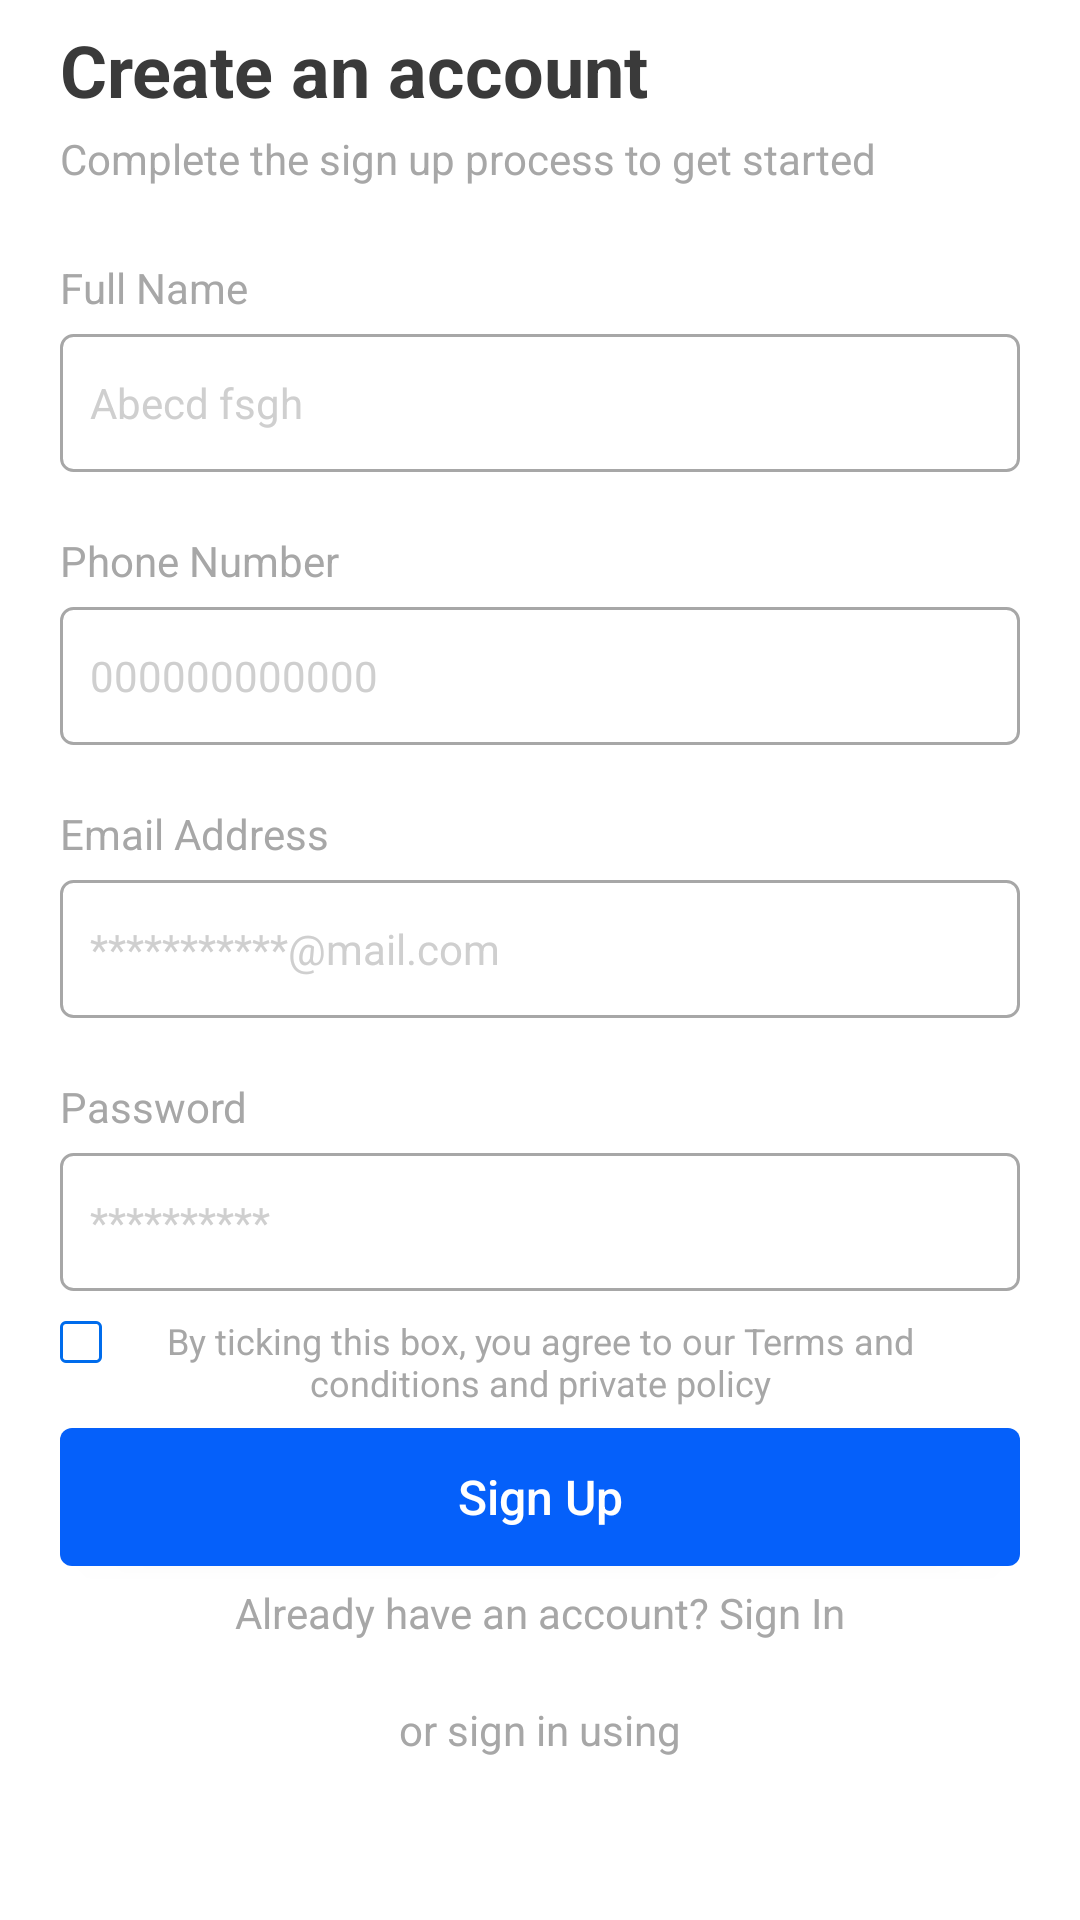

The Android layout XML behind this screen, and the referenced resources:
<!-- AndroidManifest.xml: application theme Theme.RediExpressSession1 -->
<!-- res/layout/fragment_sign_up.xml -->
<?xml version="1.0" encoding="utf-8"?>

<androidx.constraintlayout.widget.ConstraintLayout xmlns:android="http://schemas.android.com/apk/res/android"
    xmlns:app="http://schemas.android.com/apk/res-auto"
    xmlns:tools="http://schemas.android.com/tools"
    android:layout_width="match_parent"
    android:layout_height="match_parent"
    android:background="@color/white"
    android:paddingHorizontal="20dp"
    tools:context=".ui.fragments.login.signUp.SignUpFragment">

    <androidx.constraintlayout.widget.ConstraintLayout
        android:layout_width="match_parent"
        android:layout_height="wrap_content"
        app:layout_constraintBottom_toTopOf="@+id/btn_sign_up"
        app:layout_constraintTop_toTopOf="parent">

        <com.google.android.material.textview.MaterialTextView
            android:id="@+id/materialTextView"
            android:layout_width="wrap_content"
            android:layout_height="wrap_content"
            android:text="@string/text_create_an_account"
            android:textColor="@color/grey_3A"
            android:textSize="24sp"
            android:textStyle="bold"
            app:layout_constraintStart_toStartOf="parent"
            app:layout_constraintTop_toTopOf="parent" />

        <com.google.android.material.textview.MaterialTextView
            android:id="@+id/materialTextView2"
            android:layout_width="wrap_content"
            android:layout_height="wrap_content"
            android:layout_marginTop="4dp"
            android:text="@string/text_complete_the_sign_up_process_to_get_started"
            android:textColor="@color/grey_A7"
            android:textSize="14sp"
            app:layout_constraintEnd_toEndOf="parent"
            app:layout_constraintHorizontal_bias="0"
            app:layout_constraintStart_toStartOf="parent"
            app:layout_constraintTop_toBottomOf="@+id/materialTextView" />

        <com.google.android.material.textview.MaterialTextView
            android:id="@+id/materialTextView3"
            android:layout_width="wrap_content"
            android:layout_height="wrap_content"
            android:layout_marginTop="24dp"
            android:text="@string/text_full_name"
            android:textColor="@color/grey_A7"
            android:textSize="14sp"
            app:layout_constraintStart_toStartOf="parent"
            app:layout_constraintTop_toBottomOf="@+id/materialTextView2" />

        <androidx.appcompat.widget.AppCompatEditText
            android:id="@+id/et_full_name"
            android:layout_width="match_parent"
            android:layout_height="46dp"
            android:layout_marginTop="6dp"
            android:background="@drawable/primary_edit_text_background"
            android:elevation="0dp"
            android:hint="@string/text_abecd_fsgh"
            android:paddingHorizontal="10dp"
            android:singleLine="true"
            android:textColor="@color/grey_3A"
            android:textColorHint="@color/grey_hint"
            android:textSize="14sp"
            app:layout_constraintEnd_toEndOf="parent"
            app:layout_constraintStart_toStartOf="parent"
            app:layout_constraintTop_toBottomOf="@+id/materialTextView3" />

        <com.google.android.material.textview.MaterialTextView
            android:id="@+id/materialTextView4"
            android:layout_width="wrap_content"
            android:layout_height="wrap_content"
            android:layout_marginTop="20dp"
            android:text="@string/text_phone_number"
            android:textColor="@color/grey_A7"
            android:textSize="14sp"
            app:layout_constraintStart_toStartOf="parent"
            app:layout_constraintTop_toBottomOf="@+id/et_full_name" />

        <androidx.appcompat.widget.AppCompatEditText
            android:id="@+id/et_phone"
            android:layout_width="match_parent"
            android:layout_height="46dp"
            android:layout_marginTop="6dp"
            android:background="@drawable/primary_edit_text_background"
            android:elevation="0dp"
            android:hint="@string/text_000000000000"
            android:paddingHorizontal="10dp"
            android:singleLine="true"
            android:textColor="@color/grey_3A"
            android:textColorHint="@color/grey_hint"
            android:textSize="14sp"
            app:layout_constraintEnd_toEndOf="parent"
            app:layout_constraintStart_toStartOf="parent"
            app:layout_constraintTop_toBottomOf="@+id/materialTextView4" />

        <com.google.android.material.textview.MaterialTextView
            android:id="@+id/materialTextView5"
            android:layout_width="wrap_content"
            android:layout_height="wrap_content"
            android:layout_marginTop="20dp"
            android:text="@string/text_email_address"
            android:textColor="@color/grey_A7"
            android:textSize="14sp"
            app:layout_constraintStart_toStartOf="parent"
            app:layout_constraintTop_toBottomOf="@+id/et_phone" />

        <androidx.appcompat.widget.AppCompatEditText
            android:id="@+id/et_email"
            android:layout_width="match_parent"
            android:layout_height="46dp"
            android:layout_marginTop="6dp"
            android:background="@drawable/primary_edit_text_background"
            android:elevation="0dp"
            android:hint="@string/text_mail_com"
            android:paddingHorizontal="10dp"
            android:singleLine="true"
            android:textColor="@color/grey_3A"
            android:textColorHint="@color/grey_hint"
            android:textSize="14sp"
            app:layout_constraintEnd_toEndOf="parent"
            app:layout_constraintStart_toStartOf="parent"
            app:layout_constraintTop_toBottomOf="@+id/materialTextView5" />

        <com.google.android.material.textview.MaterialTextView
            android:id="@+id/materialTextView6"
            android:layout_width="wrap_content"
            android:layout_height="wrap_content"
            android:layout_marginTop="20dp"
            android:text="@string/text_password"
            android:textColor="@color/grey_A7"
            android:textSize="14sp"
            app:layout_constraintStart_toStartOf="parent"
            app:layout_constraintTop_toBottomOf="@+id/et_email" />

        <androidx.appcompat.widget.AppCompatEditText
            android:id="@+id/et_password"
            android:layout_width="match_parent"
            android:layout_height="46dp"
            android:layout_marginTop="6dp"
            android:background="@drawable/primary_edit_text_background"
            android:elevation="0dp"
            android:hint="@string/text_password_hint"
            android:inputType="textPassword"
            android:paddingHorizontal="10dp"
            android:singleLine="true"
            android:textColor="@color/grey_3A"
            android:textColorHint="@color/grey_hint"
            android:textSize="14sp"
            app:layout_constraintEnd_toEndOf="parent"
            app:layout_constraintStart_toStartOf="parent"
            app:layout_constraintTop_toBottomOf="@+id/materialTextView6" />

        <androidx.appcompat.widget.AppCompatImageButton
            android:id="@+id/btn_view_password"
            android:layout_width="wrap_content"
            android:layout_height="wrap_content"
            android:layout_marginEnd="14dp"
            android:background="@color/transparent"
            android:padding="8dp"
            android:src="@drawable/ic_password_visibility"
            app:layout_constraintBottom_toBottomOf="@+id/et_password"
            app:layout_constraintEnd_toEndOf="@+id/et_password"
            app:layout_constraintTop_toTopOf="@+id/et_password" />

        <androidx.appcompat.widget.AppCompatCheckBox
            android:id="@+id/cb_remember"
            android:layout_width="14dp"
            android:layout_height="14dp"
            android:layout_marginTop="10dp"
            android:background="@drawable/primary_checkbox"
            android:button="@color/transparent"
            android:checked="false"
            android:gravity="center"
            android:textColor="@color/grey_A7"
            app:layout_constraintStart_toStartOf="parent"
            app:layout_constraintTop_toBottomOf="@+id/et_password" />

        <com.google.android.material.textview.MaterialTextView
            android:id="@+id/tv_terms_of_policy"
            android:layout_width="0dp"
            android:layout_height="wrap_content"
            android:layout_marginHorizontal="28dp"
            android:layout_marginTop="-2dp"
            android:gravity="center"
            android:text="@string/text_by_ticking_this_box_you_agree_to_our_terms_and_conditions_and_private_policy"
            android:textColor="@color/grey_A7"
            android:textSize="12sp"
            app:layout_constraintEnd_toEndOf="parent"
            app:layout_constraintStart_toStartOf="parent"
            app:layout_constraintTop_toTopOf="@+id/cb_remember" />
    </androidx.constraintlayout.widget.ConstraintLayout>

    <androidx.appcompat.widget.AppCompatButton
        android:id="@+id/btn_sign_up"
        style="@style/primary_button"
        android:layout_marginTop="50dp"
        android:text="@string/text_sign_up"
        app:layout_constraintBottom_toTopOf="@+id/tv_already_have_an_account"
        app:layout_constraintEnd_toEndOf="parent"
        android:layout_marginBottom="6dp"
        app:layout_constraintStart_toStartOf="parent" />

    <com.google.android.material.textview.MaterialTextView
        android:id="@+id/tv_already_have_an_account"
        android:layout_width="match_parent"
        android:layout_height="wrap_content"
        android:layout_marginTop="8dp"
        android:gravity="center"
        android:text="@string/text_already_have_an_account_sign_in"
        android:textColor="@color/grey_A7"
        android:textSize="14sp"
        app:layout_constraintBottom_toTopOf="@+id/materialTextView7"
        android:layout_marginBottom="20dp" />

    <com.google.android.material.textview.MaterialTextView
        android:id="@+id/materialTextView7"
        android:layout_width="wrap_content"
        android:layout_height="wrap_content"
        android:layout_marginBottom="8dp"
        android:text="@string/text_or_sign_in_using"
        android:textColor="@color/grey_A7"
        app:layout_constraintEnd_toEndOf="parent"
        app:layout_constraintStart_toStartOf="parent"
        app:layout_constraintBottom_toTopOf="@id/btn_google" />

    <androidx.appcompat.widget.AppCompatImageButton
        android:id="@+id/btn_google"
        android:layout_width="wrap_content"
        android:layout_height="wrap_content"
        android:background="@color/transparent"
        android:padding="8dp"
        android:layout_marginBottom="30dp"
        android:src="@drawable/ic_log_google"
        app:layout_constraintBottom_toBottomOf="parent"
        app:layout_constraintEnd_toEndOf="@+id/materialTextView7"
        app:layout_constraintStart_toStartOf="@+id/materialTextView7" />


</androidx.constraintlayout.widget.ConstraintLayout>
<!-- resources referenced by this layout -->
<resources>
  <color name="grey_3A">#3A3A3A</color>
  <color name="grey_A7">#A7A7A7</color>
  <color name="grey_hint">#CFCFCF</color>
  <color name="transparent">#00FFFFFF</color>
  <color name="white">#FFFFFFFF</color>
  <!-- drawable primary_checkbox (drawable) -->
  <?xml version="1.0" encoding="utf-8"?>
  
  <selector xmlns:android="http://schemas.android.com/apk/res/android">
      <item android:state_checked="true" android:drawable="@drawable/ic_checked_checkbox" />
      <item android:drawable="@drawable/ic_not_checked_checkbox" />
  </selector>
  <!-- drawable primary_edit_text_background (drawable) -->
  <?xml version="1.0" encoding="utf-8"?>
  
  <shape xmlns:android="http://schemas.android.com/apk/res/android">
      <corners android:radius="4dp" />
      <stroke android:color="@color/grey_A7" android:width="1dp" />
      <solid android:color="@color/white" />
  </shape>
  <string name="text_000000000000">000000000000</string>
  <string name="text_abecd_fsgh">Abecd fsgh</string>
  <string name="text_already_have_an_account_sign_in">Already have an account? Sign In</string>
  <string name="text_by_ticking_this_box_you_agree_to_our_terms_and_conditions_and_private_policy">By ticking this box, you agree to our Terms and conditions and private policy</string>
  <string name="text_complete_the_sign_up_process_to_get_started">Complete the sign up process to get started</string>
  <string name="text_create_an_account">Create an account</string>
  <string name="text_email_address">Email Address</string>
  <string name="text_full_name">Full Name</string>
  <string name="text_mail_com">***********@mail.com</string>
  <string name="text_or_sign_in_using">or sign in using</string>
  <string name="text_password">Password</string>
  <string name="text_password_hint">**********</string>
  <string name="text_phone_number">Phone Number</string>
  <string name="text_sign_up">Sign Up</string>
  <style name="primary_button">
          <item name="android:layout_width">match_parent</item>
          <item name="android:layout_height">46dp</item>
          <item name="android:textAllCaps">false</item>
          <item name="android:textColor">@color/white</item>
          <item name="android:textSize">16sp</item>
          <item name="android:background">@drawable/primary_button</item>
      </style>
  <style name="Theme.RediExpressSession1" parent="Base.Theme.RediExpressSession1" />
  <!-- drawable ic_not_checked_checkbox (drawable) -->
  <vector xmlns:android="http://schemas.android.com/apk/res/android"
      android:width="14dp"
      android:height="14dp"
      android:viewportWidth="14"
      android:viewportHeight="14">
    <path
        android:strokeWidth="1"
        android:pathData="M2,0.5L12,0.5A1.5,1.5 0,0 1,13.5 2L13.5,12A1.5,1.5 0,0 1,12 13.5L2,13.5A1.5,1.5 0,0 1,0.5 12L0.5,2A1.5,1.5 0,0 1,2 0.5z"
        android:fillColor="#00000000"
        android:strokeColor="#006CEC"/>
  </vector>
  <!-- drawable primary_button (drawable) -->
  <?xml version="1.0" encoding="utf-8"?>
  
  <shape xmlns:android="http://schemas.android.com/apk/res/android">
      <solid android:color="?attr/colorPrimary" />
      <corners android:radius="4dp" />
  </shape>
  <color name="colorPrimary">#0560FA</color>
  <color name="colorSecondary">#EC8000</color>
  <color name="colorDisabled">#292929</color>
  <color name="colorPrimary7">#005ECE</color>
  <color name="grey_F2">#F2F2F2</color>
</resources>
